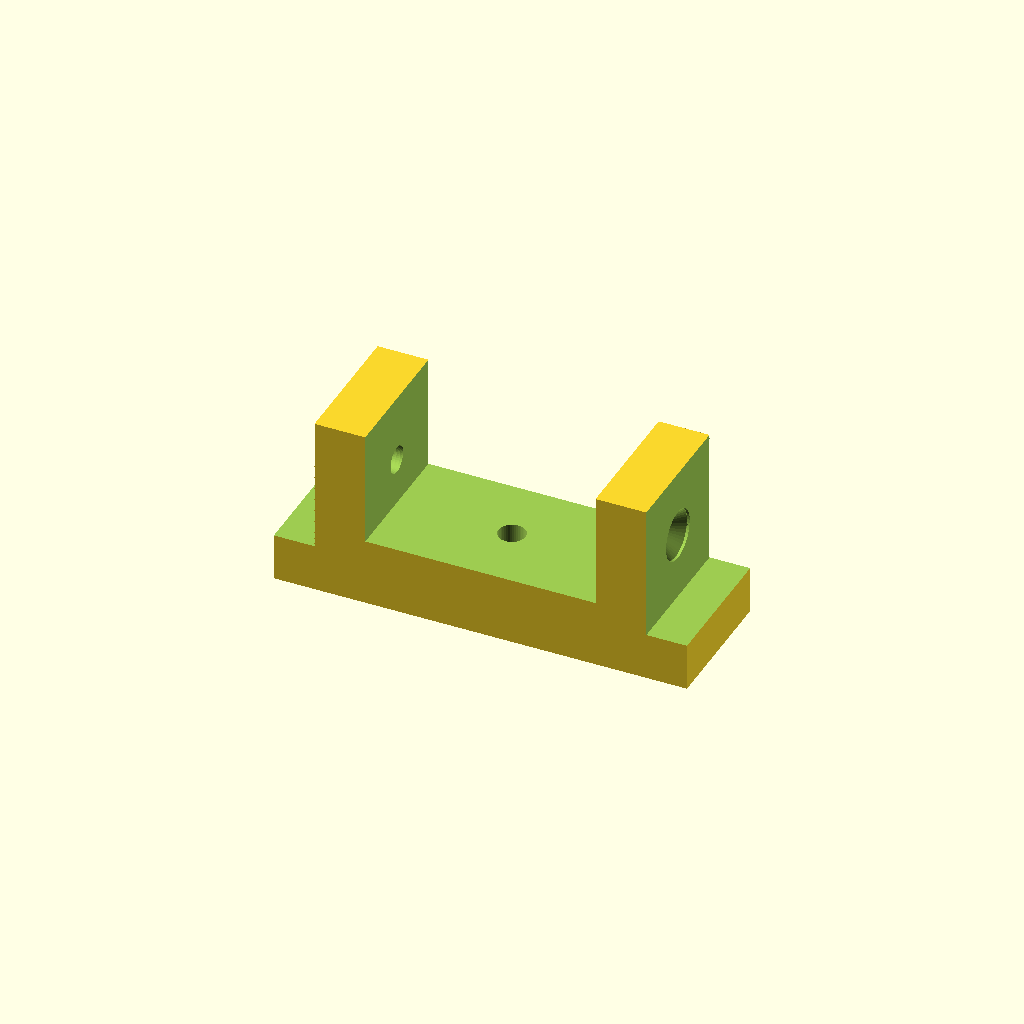
Cell 1: the model at its default parameters.
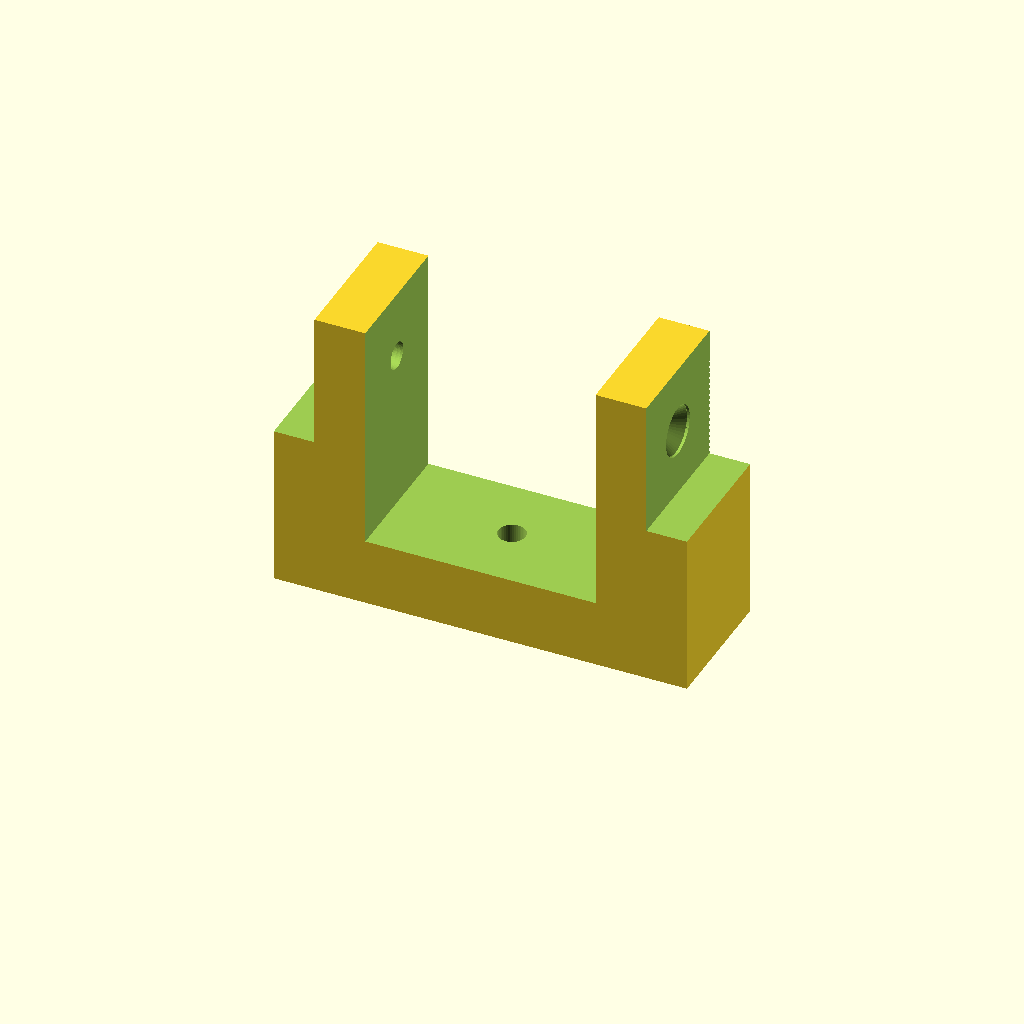
Cell 2: BOARD_H = 34 (everything else at default).
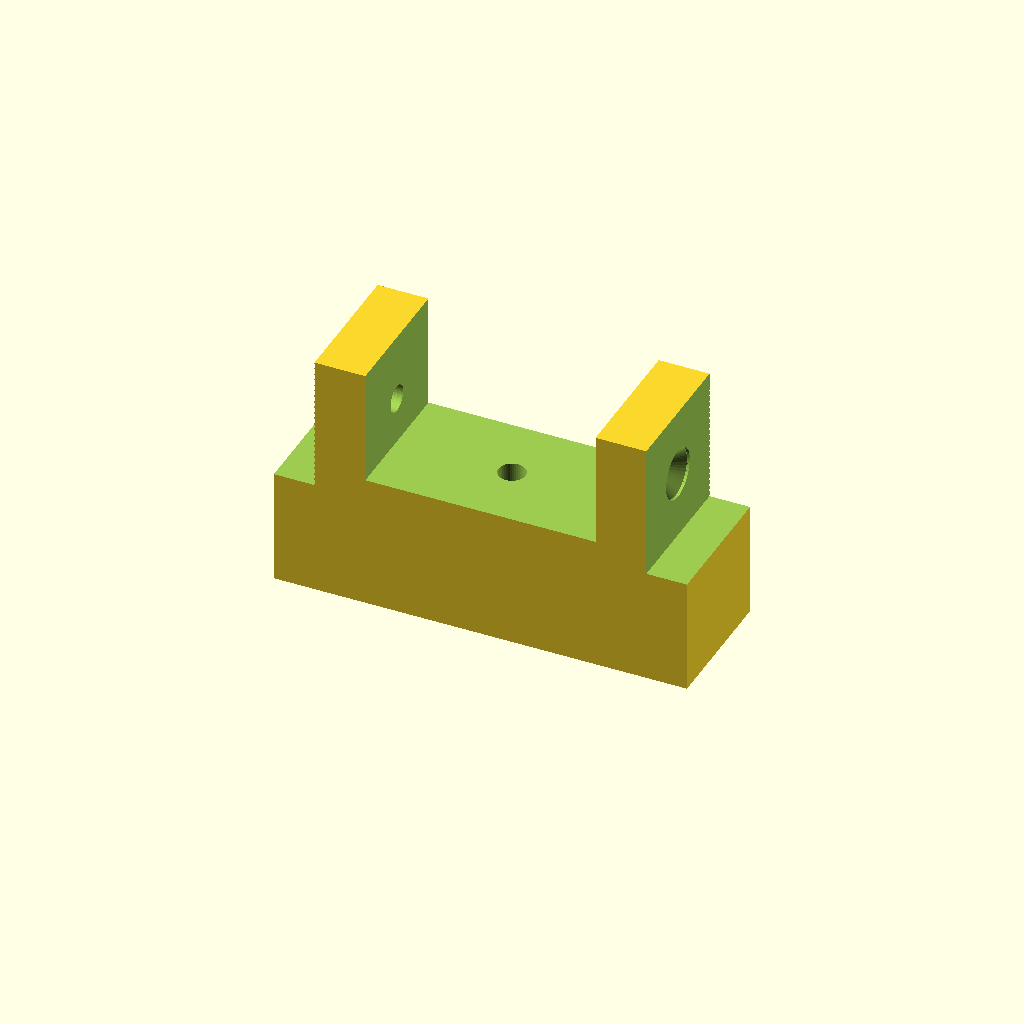
Cell 3: the same model with BOARD_T = 20.
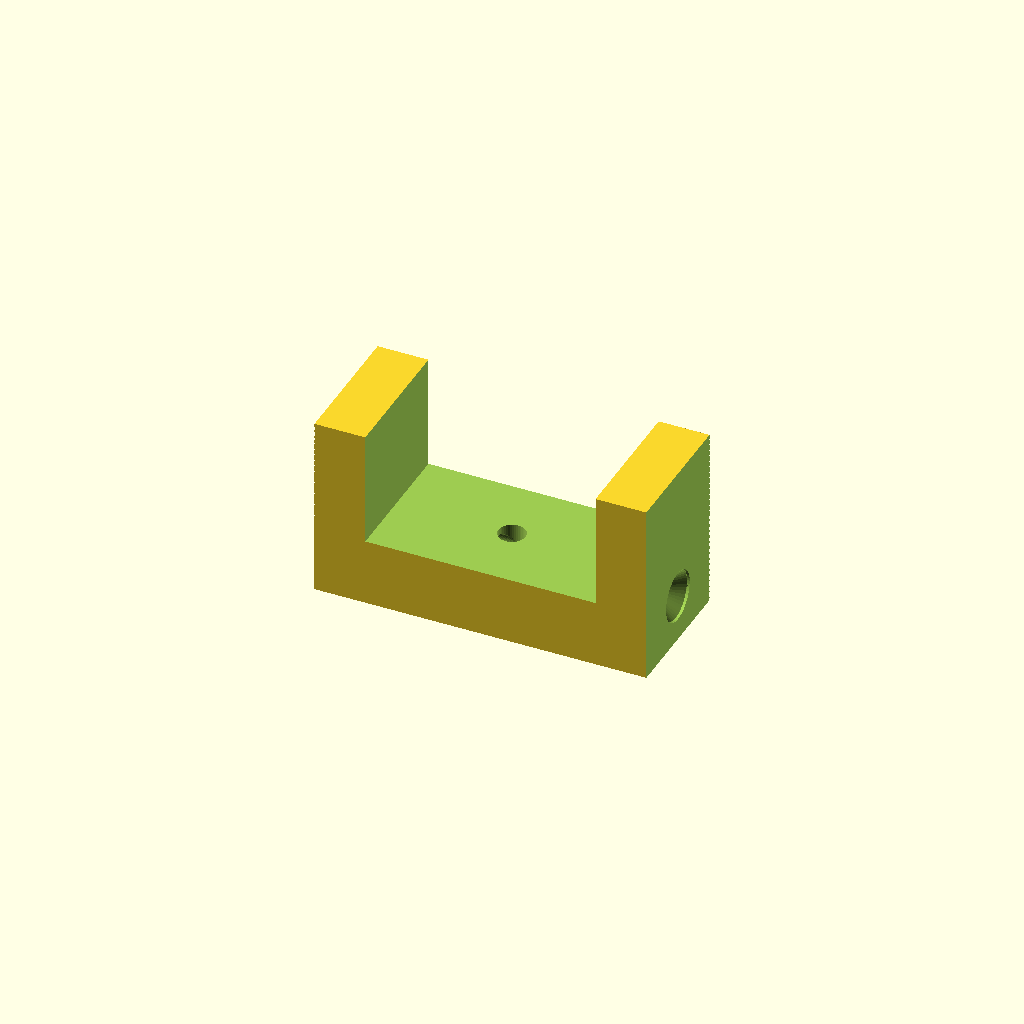
Cell 4: LIP_H = 40 (everything else at default).
One fixed orthographic camera (rotation 55°, 0°, 25°; colour scheme Cornfield) for every cell.
Source of the model, mini-greenhouse/prop-mid-stop.scad:
// Stops for props

// Copyright(C) 2023 Embecosm Limited(www.embecosm.com)

// Contributor: Jeremy Bennett <jeremy.bennett@embecosm.com>

// SPDX-License-Identifier: CC-BY-SA-4.0

// For accurate marking out of the prop ends

include <../lib/screw-hole.scad>

EPS = 0.01;
EPS2 = EPS * 2;
INF = 1000;
RT2 = sqrt(2.0);

// Dimensions
BOARD_H = 17.0;
BOARD_T = 10.0;
LIP_H = 20.0;

PROP_T = 6.0;
WASHER_T = 7.5;
BOARD_W = 34.0;

STOP_L = 20.0;

D = 4.0;		// Can be overridden from command line.

// Clearances for holes
CLEARANCE_TIGHT = 0.1;
CLEARANCE_LOOSE = 0.2;

function tight_rad(r) = r + CLEARANCE_TIGHT;
function tight_diam(d) = d + CLEARANCE_TIGHT * 2;
function loose_rad(r) = r + CLEARANCE_LOOSE;
function loose_diam(d) = d + CLEARANCE_LOOSE * 2;

// Map hex head from the width of the hexagon.  The formula is
//   d = 2 * w / sqrt(3)
// Where w is the width of the hexagon and d is the diameter of the
// circumcircle.
function hex_head_diam(hex_w) =
     hex_w * 2.0 / sqrt(3.0);

// Translate and rotate a screwhole
module transrot_screwhole(d = 4, x = 0, y = 0, z = 0, ax = 0, ay = 0, az = 0,
			  head_clear = 0) {
     translate(v=[x, y, z])
	  rotate(a = [ax, ay, az])
	       screw_hole(d, head_clear = head_clear);
}

module basic_midstop() {
     let(tot_x = BOARD_W + WASHER_T * 2 + PROP_T * 2,
	 tot_z = BOARD_H + BOARD_T) {
	  difference () {
	       cube(size = [tot_x, STOP_L, tot_z], center = false);
	       translate(v = [PROP_T - INF, -INF / 2, tot_z - LIP_H])
		    cube(size = [INF, INF, INF], center = false);
	       translate(v = [tot_x - PROP_T, -INF / 2, tot_z - LIP_H])
		    cube(size = [INF, INF, INF], center = false);
	       translate(v = [PROP_T + WASHER_T, -INF / 2, BOARD_T])
		    cube(size = [BOARD_W, INF, INF], center = false);
	  }
     }
}

module midstop() {
     let(tot_x = BOARD_W + WASHER_T * 2 + PROP_T * 2,
	 tot_z = BOARD_H + BOARD_T) {
	  difference() {
	       basic_midstop();
	       transrot_screwhole(d = D, x = tot_x / 2, y = STOP_L / 2,
				  ax = 180);
	       transrot_screwhole(d = D, x = PROP_T - EPS, y = STOP_L / 2,
				  z = tot_z - LIP_H / 2, ay = -90);
	       transrot_screwhole(d = D, x = tot_x - PROP_T + EPS,
				  y = STOP_L / 2, z = tot_z - LIP_H / 2,
				  ay = 90);
	  }
     }
}

midstop();
Customizer parameters (derived from the source; name, type, default, range or options):
EPS: number, default 0.01
INF: number, default 1000
BOARD_H: number, default 17
BOARD_T: number, default 10
LIP_H: number, default 20
PROP_T: number, default 6
WASHER_T: number, default 7.5
BOARD_W: number, default 34
STOP_L: number, default 20
D: number, default 4
CLEARANCE_TIGHT: number, default 0.1
CLEARANCE_LOOSE: number, default 0.2
